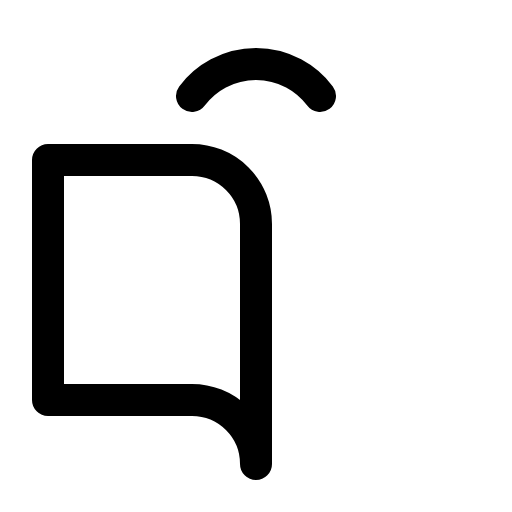
t = 0.00 s
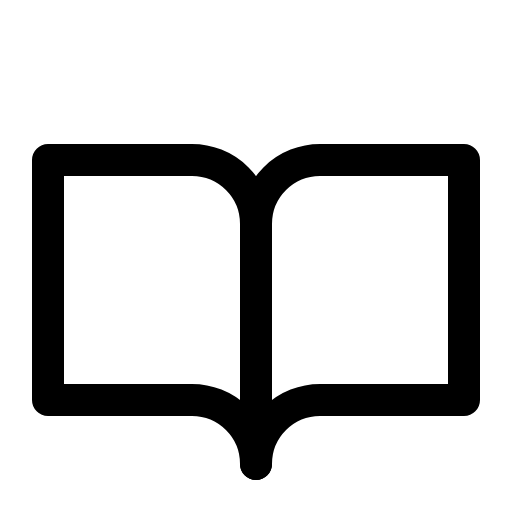
t = 0.60 s
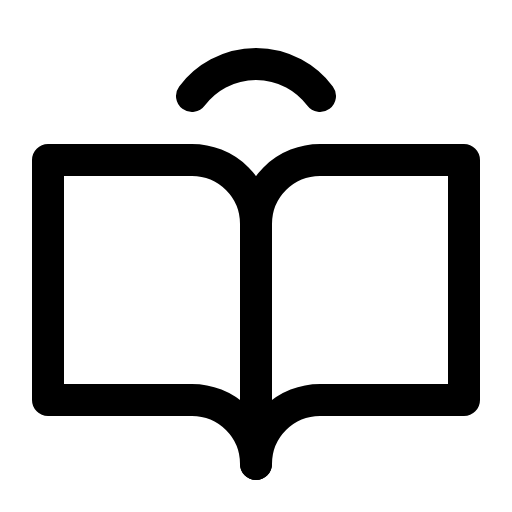
t = 0.98 s
t = 1.35 s: frame unchanged from t = 0.98 s, image omitted
t = 1.73 s: frame unchanged from t = 0.98 s, image omitted

The animated SVG that drew these frames (rendered in a browser with its animation timeline set to each time). Animation: 1 CSS @keyframes rule; one cycle of 2.10 s, repeats indefinitely.

<svg xmlns="http://www.w3.org/2000/svg" viewBox="0 0 256 256">
  <style>
    .draw-line {
      stroke-dasharray: 2000;
      stroke-dashoffset: 0;
    }
    svg:hover .draw-line {
      animation: phosphor-draw-in 1.5s ease-in-out infinite alternate;
    }
    @keyframes phosphor-draw-in {
      0%   { stroke-dashoffset: 2000; }
      100% { stroke-dashoffset: 0; }
    }
  </style><rect width="256" height="256" fill="none"/><path d="M128,112a32,32,0,0,1,32-32h72V200H160a32,32,0,0,0-32,32" fill="none" stroke="currentColor" stroke-linecap="round" stroke-linejoin="round" stroke-width="16" class="draw-line" pathLength="1" style="animation-delay: 0s"/><path d="M24,200H96a32,32,0,0,1,32,32V112A32,32,0,0,0,96,80H24Z" fill="none" stroke="currentColor" stroke-linecap="round" stroke-linejoin="round" stroke-width="16" class="draw-line" pathLength="1" style="animation-delay: 0.3s"/><path d="M96,48a40,40,0,0,1,64,0" fill="none" stroke="currentColor" stroke-linecap="round" stroke-linejoin="round" stroke-width="16" class="draw-line" pathLength="1" style="animation-delay: 0.6s"/></svg>
